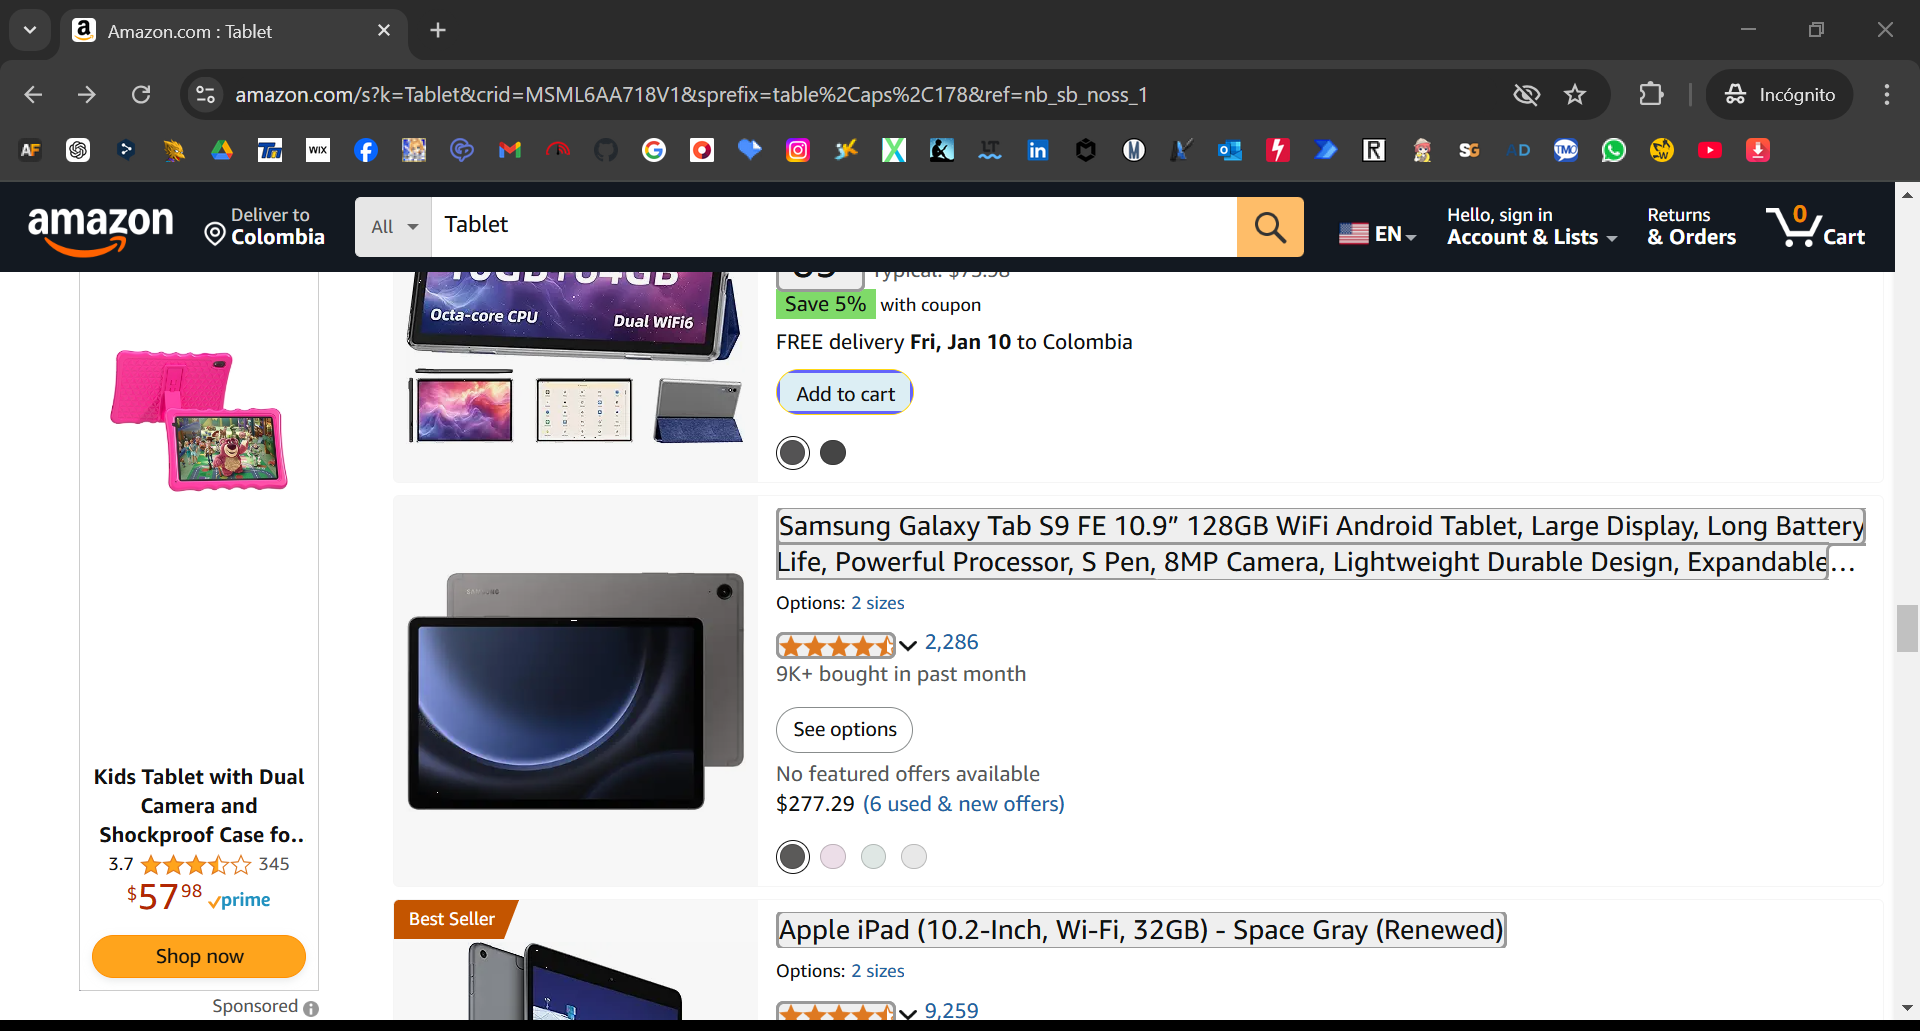
Task: Program responsible for searching, collecting, organizing, and sending information about the prices of different products on Amazon based on the type of product being searched.
Workflow: OptainData

Step 1: get-text from the element in window 'Amazon.com : Tablet' (chrome.exe)
